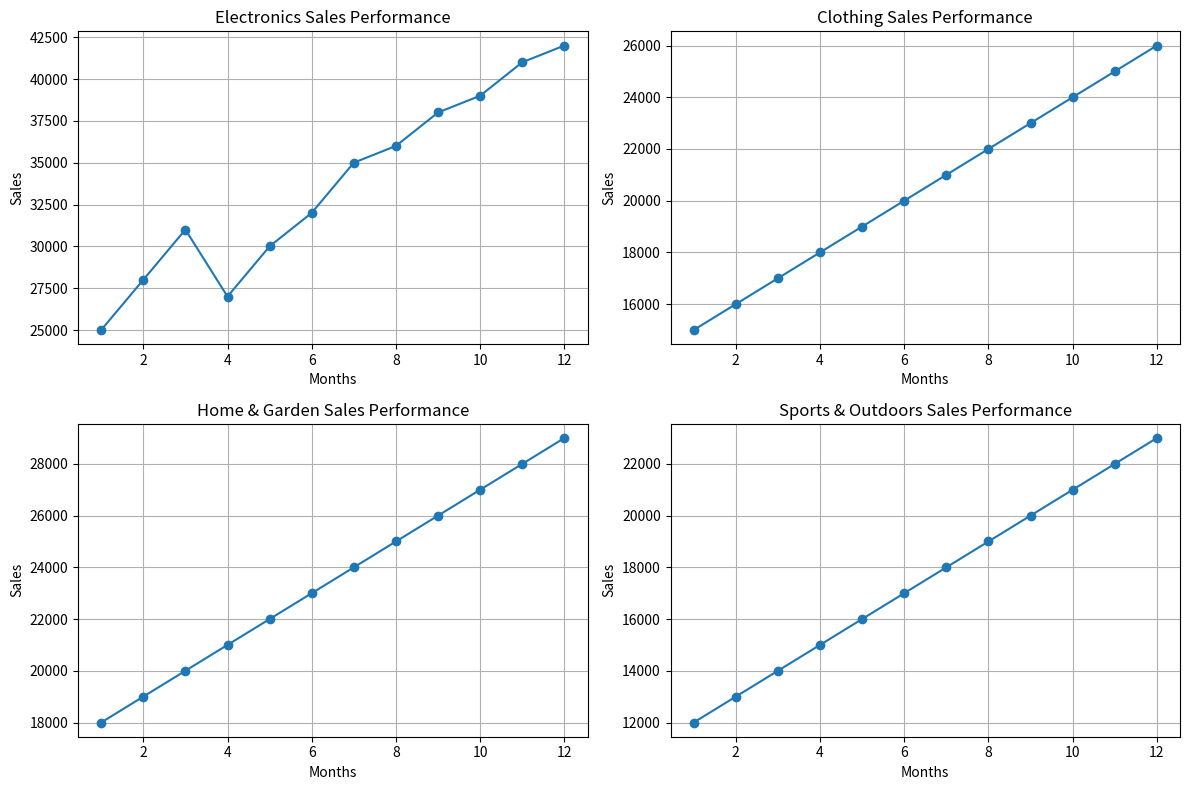

Source code (Python):
import numpy as np
import matplotlib.pyplot as plt

# Sales data for different product categories
months = np.arange(1, 13)
electronics_sales = np.array([25000, 28000, 31000, 27000, 30000, 32000, 35000, 36000, 38000, 39000, 41000, 42000])
clothing_sales = np.array([15000, 16000, 17000, 18000, 19000, 20000, 21000, 22000, 23000, 24000, 25000, 26000])
home_garden_sales = np.array([18000, 19000, 20000, 21000, 22000, 23000, 24000, 25000, 26000, 27000, 28000, 29000])
sports_outdoors_sales = np.array([12000, 13000, 14000, 15000, 16000, 17000, 18000, 19000, 20000, 21000, 22000, 23000])

# Creating subplots to compare sales performance

plt.figure(figsize=(12, 8))

# Electronics Sales
plt.subplot(2, 2, 1)
plt.plot(months, electronics_sales, marker='o')
plt.title('Electronics Sales Performance')
plt.xlabel('Months')
plt.ylabel('Sales')
plt.grid(True)

# Clothing Sales
plt.subplot(2, 2, 2)
plt.plot(months, clothing_sales, marker='o')
plt.title('Clothing Sales Performance')
plt.xlabel('Months')
plt.ylabel('Sales')
plt.grid(True)

# Home & Garden Sales
plt.subplot(2, 2, 3)
plt.plot(months, home_garden_sales, marker='o')
plt.title('Home & Garden Sales Performance')
plt.xlabel('Months')
plt.ylabel('Sales')
plt.grid(True)

# Sports & Outdoors Sales
plt.subplot(2, 2, 4)
plt.plot(months, sports_outdoors_sales, marker='o')
plt.title('Sports & Outdoors Sales Performance')
plt.xlabel('Months')
plt.ylabel('Sales')
plt.grid(True)

plt.tight_layout()
plt.show()
